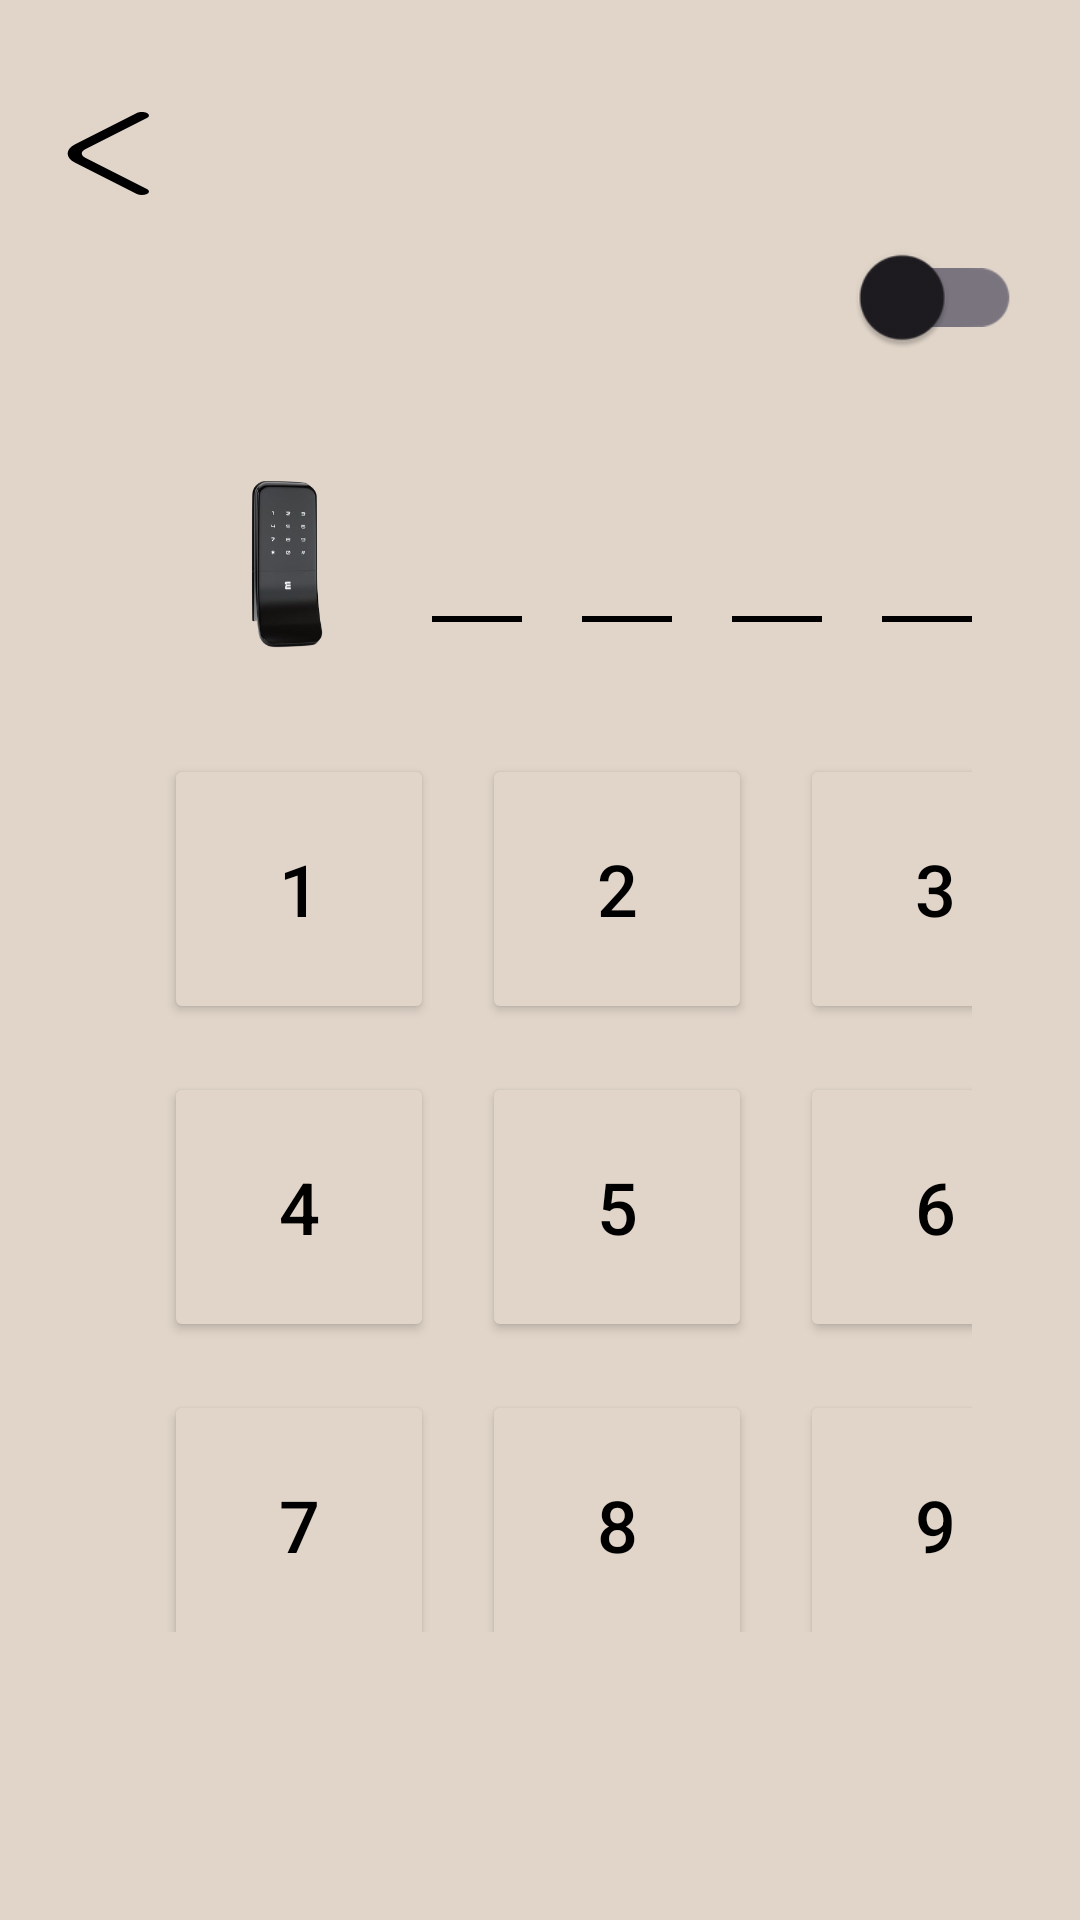

Reconstruct the res/layout file that produces this screen, plus the resources it refers to.
<!-- AndroidManifest.xml: application theme Theme.Smarthome -->
<!-- res/layout/activity_bath_window.xml -->
<?xml version="1.0" encoding="utf-8"?>
<androidx.constraintlayout.widget.ConstraintLayout xmlns:android="http://schemas.android.com/apk/res/android"
    xmlns:app="http://schemas.android.com/apk/res-auto"
    xmlns:tools="http://schemas.android.com/tools"
    android:id="@+id/main"
    android:layout_width="match_parent"
    android:layout_height="match_parent"
    tools:context=".BathWindow">
    <Button
        android:id="@+id/button7"
        android:layout_width="0dp"
        android:layout_height="0dp"
        android:background="@drawable/arrow_left"
        android:gravity="center"
        android:minWidth="@dimen/dp_48"
        android:minHeight="@dimen/dp_48"
        app:backgroundTint="@null"
        app:layout_constraintBottom_toTopOf="@+id/guideline33"
        app:layout_constraintEnd_toStartOf="@+id/guideline35"
        app:layout_constraintStart_toStartOf="parent"
        app:layout_constraintTop_toTopOf="@+id/guideline34"
        app:layout_constraintVertical_bias="0.62" />


    <GridLayout
        android:id="@+id/keypad"
        android:layout_width="0dp"
        android:layout_height="0dp"
        android:columnCount="3"
        android:rowCount="4"
        app:layout_constraintBottom_toTopOf="@+id/guideline44"
        app:layout_constraintEnd_toStartOf="@+id/guideline42"
        app:layout_constraintStart_toStartOf="@+id/guideline40"
        app:layout_constraintTop_toTopOf="@+id/guideline43">

        
        <Button
            android:id="@+id/btn1"
            style="@style/KeyBtn"
            android:text="1" />

        <Button
            android:id="@+id/btn2"
            style="@style/KeyBtn"
            android:text="2" />

        <Button
            android:id="@+id/btn3"
            style="@style/KeyBtn"
            android:text="3" />

        <Button
            android:id="@+id/btn4"
            style="@style/KeyBtn"
            android:text="4" />

        <Button
            android:id="@+id/btn5"
            style="@style/KeyBtn"
            android:text="5" />

        <Button
            android:id="@+id/btn6"
            style="@style/KeyBtn"
            android:text="6" />

        <Button
            android:id="@+id/btn7"
            style="@style/KeyBtn"
            android:text="7" />

        <Button
            android:id="@+id/btn8"
            style="@style/KeyBtn"
            android:text="8" />

        <Button
            android:id="@+id/btn9"
            style="@style/KeyBtn"
            android:text="9" />

        <Button
            android:id="@+id/btnClear"
            style="@style/KeyBtn"
            android:text="C" />

        <Button
            android:id="@+id/btn0"
            style="@style/KeyBtn"
            android:text="0" />

        <Button
            android:id="@+id/btnDel"
            style="@style/KeyBtn"
            android:text="⌫" />

    </GridLayout>


    <LinearLayout
        android:id="@+id/codeContainer"
        android:layout_width="wrap_content"
        android:layout_height="wrap_content"
        android:gravity="center"
        android:orientation="horizontal"
        app:layout_constraintBottom_toTopOf="@+id/guideline43"
        app:layout_constraintEnd_toStartOf="@+id/guideline42"
        app:layout_constraintStart_toStartOf="@+id/guideline51"
        app:layout_constraintTop_toTopOf="@+id/guideline50">

        
        <LinearLayout
            android:layout_width="wrap_content"
            android:layout_height="wrap_content"
            android:layout_margin="10dp"
            android:gravity="center"
            android:orientation="vertical">

            <TextView
                android:id="@+id/d1"
                android:layout_width="wrap_content"
                android:layout_height="wrap_content"
                android:text=""
                android:textColor="@color/black"
                android:textSize="28sp"
                android:textStyle="bold" />

            <View
                android:layout_width="30dp"
                android:layout_height="2dp"
                android:layout_marginTop="4dp"
                android:background="@color/black" />
        </LinearLayout>

        
        <LinearLayout
            android:layout_width="wrap_content"
            android:layout_height="wrap_content"
            android:layout_margin="10dp"
            android:gravity="center"
            android:orientation="vertical">

            <TextView
                android:id="@+id/d2"
                android:layout_width="wrap_content"
                android:layout_height="wrap_content"
                android:text=""
                android:textColor="@color/black"
                android:textSize="28sp"
                android:textStyle="bold" />

            <View
                android:layout_width="30dp"
                android:layout_height="2dp"
                android:layout_marginTop="4dp"
                android:background="@color/black" />
        </LinearLayout>

        
        <LinearLayout
            android:layout_width="wrap_content"
            android:layout_height="wrap_content"
            android:layout_margin="10dp"
            android:gravity="center"
            android:orientation="vertical">

            <TextView
                android:id="@+id/d3"
                android:layout_width="wrap_content"
                android:layout_height="wrap_content"
                android:text=""
                android:textColor="@color/black"
                android:textSize="28sp"
                android:textStyle="bold" />

            <View
                android:layout_width="30dp"
                android:layout_height="2dp"
                android:layout_marginTop="4dp"
                android:background="@color/black" />
        </LinearLayout>

        
        <LinearLayout
            android:layout_width="wrap_content"
            android:layout_height="wrap_content"
            android:layout_margin="10dp"
            android:gravity="center"
            android:orientation="vertical">

            <TextView
                android:id="@+id/d4"
                android:layout_width="wrap_content"
                android:layout_height="wrap_content"
                android:text=""
                android:textColor="@color/black"
                android:textSize="28sp"
                android:textStyle="bold" />

            <View
                android:layout_width="30dp"
                android:layout_height="2dp"
                android:layout_marginTop="4dp"
                android:background="@color/black" />
        </LinearLayout>

    </LinearLayout>

    <com.google.android.material.switchmaterial.SwitchMaterial
        android:id="@+id/switch1"
        android:layout_width="0dp"
        android:layout_height="0dp"
        android:gravity="center"
        android:scaleX="1.4"
        android:scaleY="1.4"
        app:layout_constraintBottom_toTopOf="@+id/guideline50"
        app:layout_constraintEnd_toStartOf="@+id/guideline42"
        app:layout_constraintHorizontal_bias="1.0"
        app:layout_constraintStart_toStartOf="@+id/guideline53"
        app:layout_constraintTop_toTopOf="@+id/guideline33"
        app:layout_constraintVertical_bias="1.0"
        android:clickable="false"
        android:focusable="false"/>

    <ImageView
        android:layout_width="100dp"
        android:layout_height="100dp"
        android:background="@drawable/windowlock"
        app:layout_constraintBottom_toTopOf="@+id/guideline43"
        app:layout_constraintEnd_toStartOf="@+id/guideline51"
        app:layout_constraintStart_toStartOf="@+id/guideline40"
        app:layout_constraintTop_toTopOf="@+id/guideline50" />

    <androidx.constraintlayout.widget.Guideline
        android:id="@+id/guideline35"
        android:layout_width="wrap_content"
        android:layout_height="wrap_content"
        android:orientation="vertical"
        app:layout_constraintGuide_percent="0.21" />

    <androidx.constraintlayout.widget.Guideline
        android:id="@+id/guideline34"
        android:layout_width="wrap_content"
        android:layout_height="wrap_content"
        android:orientation="horizontal"
        app:layout_constraintGuide_percent="0.05" />

    <androidx.constraintlayout.widget.Guideline
        android:id="@+id/guideline33"
        android:layout_width="wrap_content"
        android:layout_height="wrap_content"
        android:orientation="horizontal"
        app:layout_constraintGuide_percent="0.11" />

    <androidx.constraintlayout.widget.Guideline
        android:id="@+id/guideline43"
        android:layout_width="wrap_content"
        android:layout_height="wrap_content"
        android:orientation="horizontal"
        app:layout_constraintGuide_percent="0.38" />

    <androidx.constraintlayout.widget.Guideline
        android:id="@+id/guideline44"
        android:layout_width="wrap_content"
        android:layout_height="wrap_content"
        android:orientation="horizontal"
        app:layout_constraintGuide_percent="0.85" />

    <androidx.constraintlayout.widget.Guideline
        android:id="@+id/guideline40"
        android:layout_width="wrap_content"
        android:layout_height="wrap_content"
        android:orientation="vertical"
        app:layout_constraintGuide_percent="0.13" />

    <androidx.constraintlayout.widget.Guideline
        android:id="@+id/guideline42"
        android:layout_width="wrap_content"
        android:layout_height="wrap_content"
        android:orientation="vertical"
        app:layout_constraintGuide_percent="0.9" />

    <androidx.constraintlayout.widget.Guideline
        android:id="@+id/guideline51"
        android:layout_width="wrap_content"
        android:layout_height="wrap_content"
        android:orientation="vertical"
        app:layout_constraintGuide_percent="0.4" />

    <androidx.constraintlayout.widget.Guideline
        android:id="@+id/guideline50"
        android:layout_width="wrap_content"
        android:layout_height="wrap_content"
        android:orientation="horizontal"
        app:layout_constraintGuide_percent="0.2" />

    <androidx.constraintlayout.widget.Guideline
        android:id="@+id/guideline53"
        android:layout_width="wrap_content"
        android:layout_height="wrap_content"
        android:orientation="vertical"
        app:layout_constraintGuide_percent="0.65" />




</androidx.constraintlayout.widget.ConstraintLayout>
<!-- resources referenced by this layout -->
<resources>
  <color name="black">#FF000000</color>
  <dimen name="dp_48">48dp</dimen>
  <!-- drawable arrow_left (drawable) -->
  <vector xmlns:android="http://schemas.android.com/apk/res/android"
      android:width="24dp"
      android:height="24dp"
      android:viewportWidth="24"
      android:viewportHeight="24">
    <path
        android:pathData="M15,20.67C14.81,20.67 14.62,20.6 14.47,20.45L7.95,13.93C6.89,12.87 6.89,11.13 7.95,10.07L14.47,3.55C14.76,3.26 15.24,3.26 15.53,3.55C15.82,3.84 15.82,4.32 15.53,4.61L9.01,11.13C8.53,11.61 8.53,12.39 9.01,12.87L15.53,19.39C15.82,19.68 15.82,20.16 15.53,20.45C15.38,20.59 15.19,20.67 15,20.67Z"
        android:fillColor="#000000"/>
  </vector>
  <!-- drawable windowlock: png bitmap (drawable, 41136 bytes) -->
  <style name="KeyBtn">
          <item name="android:layout_width">90dp</item>
          <item name="android:layout_height">90dp</item>
          <item name="android:layout_margin">8dp</item>
          <item name="android:textSize">24sp</item>
          <item name="android:backgroundTint">@color/backcolor</item>
          <item name="android:textColor">#000000</item>
      </style>
  <style name="Theme.Smarthome" parent="Base.Theme.Smarthome" />
  <color name="backcolor">#E1D5C9</color>
  <style name="Base.Theme.Smarthome" parent="Theme.Material3.DayNight.NoActionBar">
          
          <item name="android:windowBackground">@color/backcolor</item>
      </style>
</resources>
